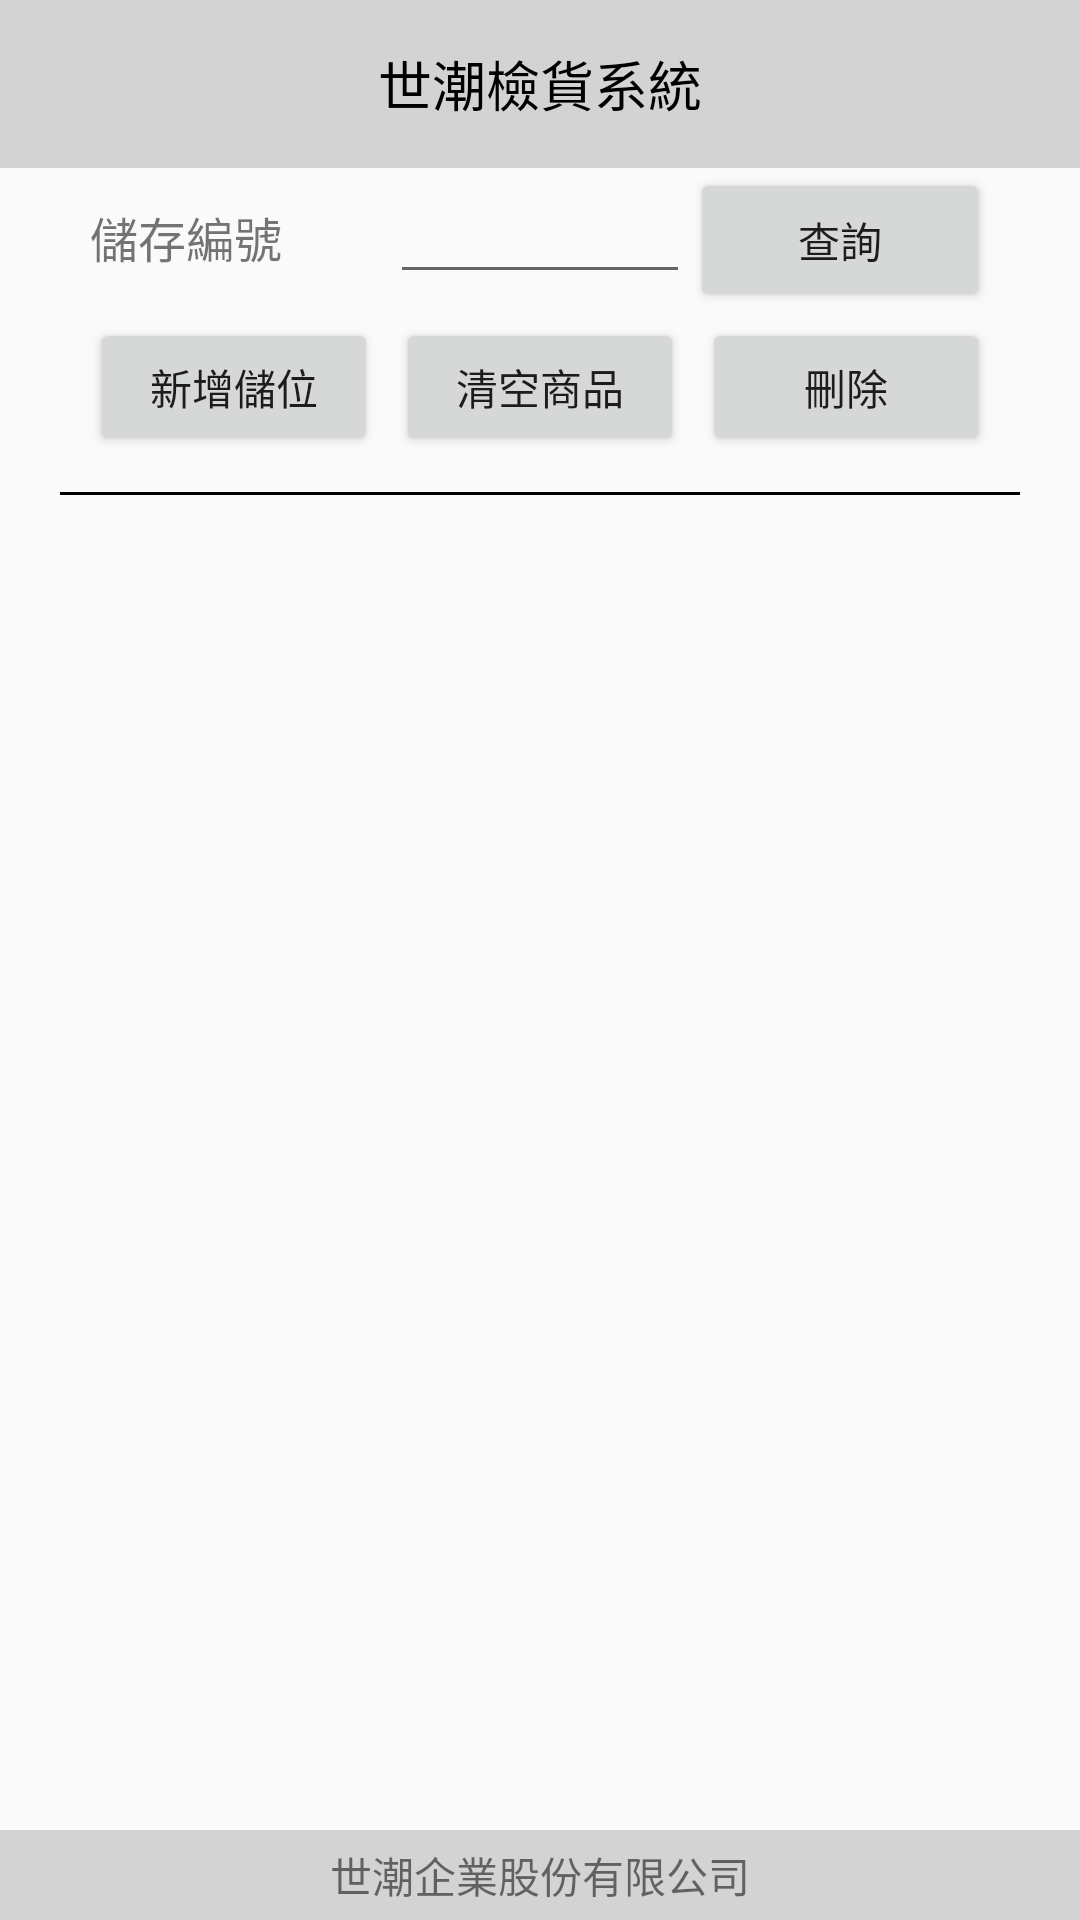

Layout XML and referenced resources for this Android screen:
<!-- AndroidManifest.xml: application theme AppTheme -->
<!-- res/layout/activity_add_things.xml -->
<?xml version="1.0" encoding="utf-8"?>
<LinearLayout xmlns:android="http://schemas.android.com/apk/res/android"
    xmlns:tools="http://schemas.android.com/tools"
    android:id="@+id/activity_order"
    android:layout_width="match_parent"
    android:layout_height="match_parent"
    android:paddingBottom="0dp"
    android:paddingLeft="0dp"
    android:paddingRight="0dp"
    android:paddingTop="0dp"
    tools:context="com.example.tom.demotide.AddThingsActivity"
    android:focusable="true"
    android:focusableInTouchMode="true"
    android:orientation="vertical"
    android:weightSum="1">
    <FrameLayout android:layout_height="wrap_content"
        android:layout_width="match_parent">

        <android.support.v7.widget.Toolbar
            android:id="@+id/toolbar"
            android:layout_width="match_parent"
            android:gravity="center"
            android:background="?attr/colorPrimary"
            android:layout_height="wrap_content"
            android:minHeight="56dp"
            android:elevation="0dp">

        </android.support.v7.widget.Toolbar>

        <TextView
            android:layout_width="wrap_content"
            android:layout_height="56dp"
            android:text="世潮檢貨系統"
            android:textSize="18sp"
            android:textColor="#000000"
            android:gravity="center_horizontal|center"
            android:layout_gravity="top|center_horizontal" />

        <LinearLayout
            android:orientation="horizontal"
            android:layout_width="match_parent"
            android:layout_height="match_parent"
            android:layout_gravity="right">

            <LinearLayout
                android:orientation="horizontal"
                android:layout_width="0dp"
                android:layout_height="match_parent"
                android:layout_weight="4"></LinearLayout>

            <TextView
                android:layout_width="wrap_content"
                android:layout_height="56dp"
                android:id="@+id/textView3"
                android:layout_weight="1"
                android:textSize="14sp"
                android:textColor="#000000"
                android:gravity="center" />

        </LinearLayout>

    </FrameLayout>

    <LinearLayout
        android:layout_width="match_parent"
        android:layout_height="wrap_content"
        android:layout_marginLeft="30dp"
        android:layout_marginRight="30dp"
        android:orientation="horizontal">

        <TextView
            android:id="@+id/textView5"
            android:layout_width="0dp"
            android:layout_height="wrap_content"
            android:layout_weight="1"
            android:text="儲存編號"
            android:textSize="16sp" />

        <EditText
            android:id="@+id/editText5"
            android:layout_width="0dp"
            android:layout_height="wrap_content"
            android:layout_weight="1"
            android:inputType="textPersonName"
            android:singleLine="true" />

        <Button
            android:id="@+id/button5"
            android:layout_width="0dp"
            android:layout_height="wrap_content"
            android:layout_weight="1"
            android:onClick="onScr"
            android:text="查詢" />

    </LinearLayout>

    <LinearLayout
        android:id="@+id/linear"
        android:layout_width="match_parent"
        android:layout_height="50dp"
        android:layout_marginLeft="30dp"
        android:layout_marginRight="30dp"
        android:orientation="horizontal"
        android:paddingBottom="2dp"
        android:paddingTop="2dp">

        <Button
            android:id="@+id/button11"
            android:layout_width="0dp"
            android:layout_height="wrap_content"
            android:layout_weight="1"
            android:onClick="onAdd"
            android:text="新增儲位" />

        <Button
            android:id="@+id/button8"
            android:layout_width="0dp"
            android:layout_height="wrap_content"
            android:layout_marginLeft="6dp"
            android:layout_marginRight="6dp"
            android:layout_weight="1"
            android:onClick="onClear"
            android:paddingLeft="6dp"
            android:paddingRight="6dp"
            android:text="清空商品" />

        <Button
            android:id="@+id/button7"
            android:layout_width="0dp"
            android:layout_height="wrap_content"
            android:layout_weight="1"
            android:onClick="onDel"
            android:text="刪除" />

    </LinearLayout>

    <LinearLayout
        android:orientation="vertical"
        android:layout_width="match_parent"
        android:layout_height="wrap_content"
        android:layout_marginLeft="20dp"
        android:layout_marginBottom="10dp"
        android:layout_marginTop="10dp"
        android:layout_marginRight="20dp">

        <View
            android:id="@+id/view2"
            android:layout_width="fill_parent"
            android:layout_height="1dp"
            android:layout_weight="1"
            android:background="#000000" />

    </LinearLayout>

    <ScrollView
        android:layout_width="match_parent"
        android:layout_height="match_parent"
        android:layout_marginLeft="20dp"
        android:layout_marginRight="20dp"
        android:layout_weight="1">

        <LinearLayout
            android:layout_width="match_parent"
            android:layout_height="match_parent"
            android:orientation="vertical">

            <ListView
                android:id="@+id/list"
                android:layout_width="match_parent"
                android:layout_height="350dp" />
        </LinearLayout>
    </ScrollView>

    <FrameLayout
        android:layout_width="match_parent"
        android:layout_height="wrap_content"
        android:layout_marginTop="12dp"
        android:layout_gravity="bottom|end">

        <android.support.v7.widget.Toolbar
            android:layout_width="match_parent"
            android:background="?attr/colorPrimary"
            android:theme="?attr/actionBarTheme"
            android:minHeight="?attr/actionBarSize"
            android:id="@+id/toolbar3"
            android:layout_height="30dp" />

        <TextView
            android:text="世潮企業股份有限公司"
            android:layout_width="match_parent"
            android:layout_height="30dp"
            android:id="@+id/textView9"
            android:gravity="center_vertical|center" />
    </FrameLayout>

</LinearLayout>
<!-- resources referenced by this layout -->
<resources>
  <style name="AppTheme" parent="Theme.AppCompat.Light.NoActionBar">
          
          <item name="colorPrimary">#d3d3d3</item>
          <item name="colorPrimaryDark">#000000</item>
          <item name="colorAccent">#000000</item>
      </style>
</resources>
